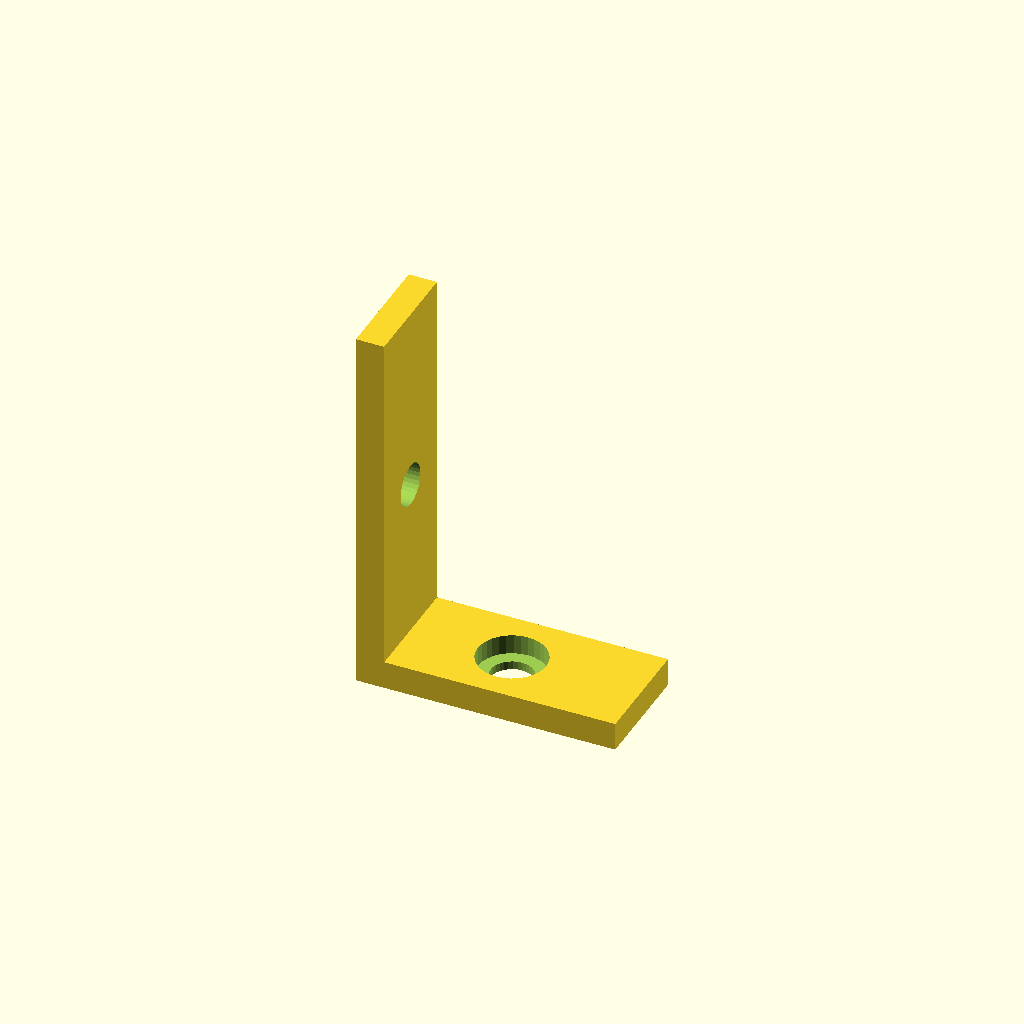
Cell 1: the model at its default parameters.
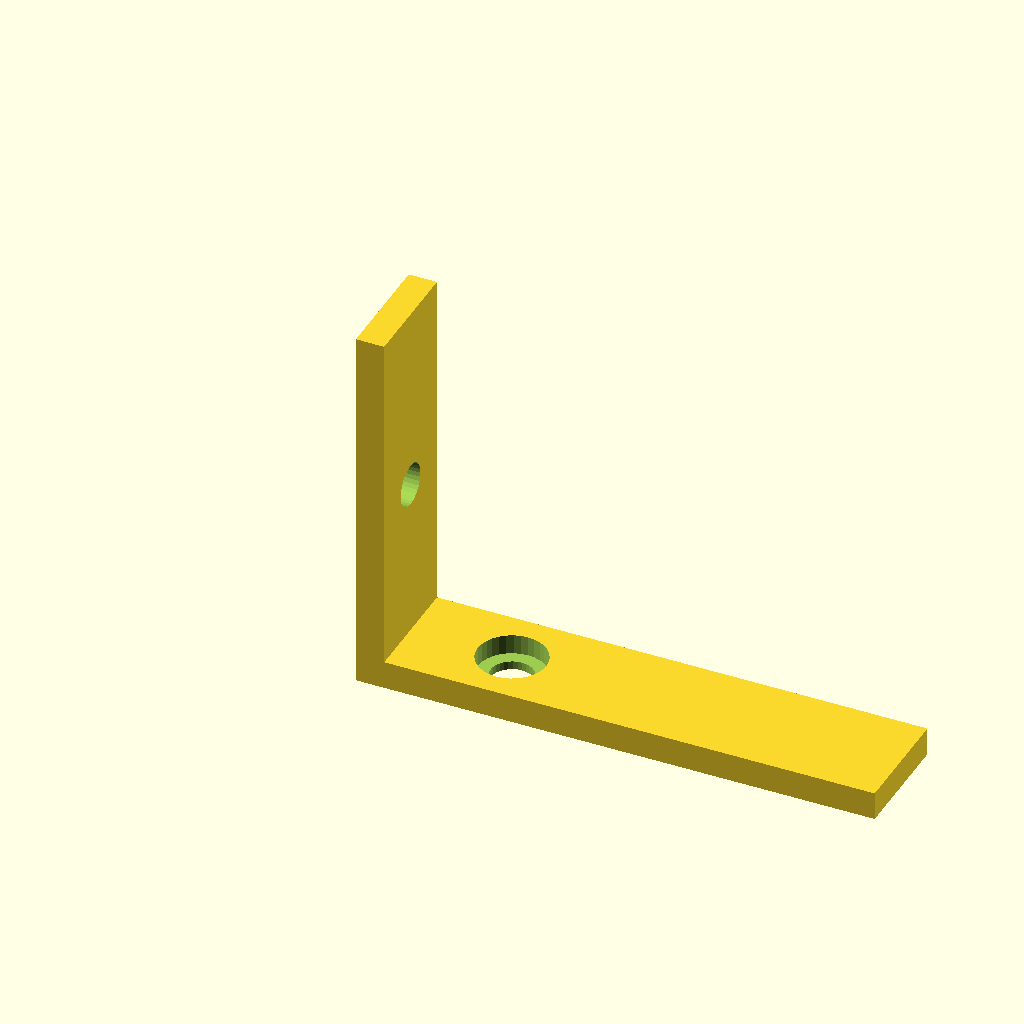
Cell 2: the same model with base_len = 110.
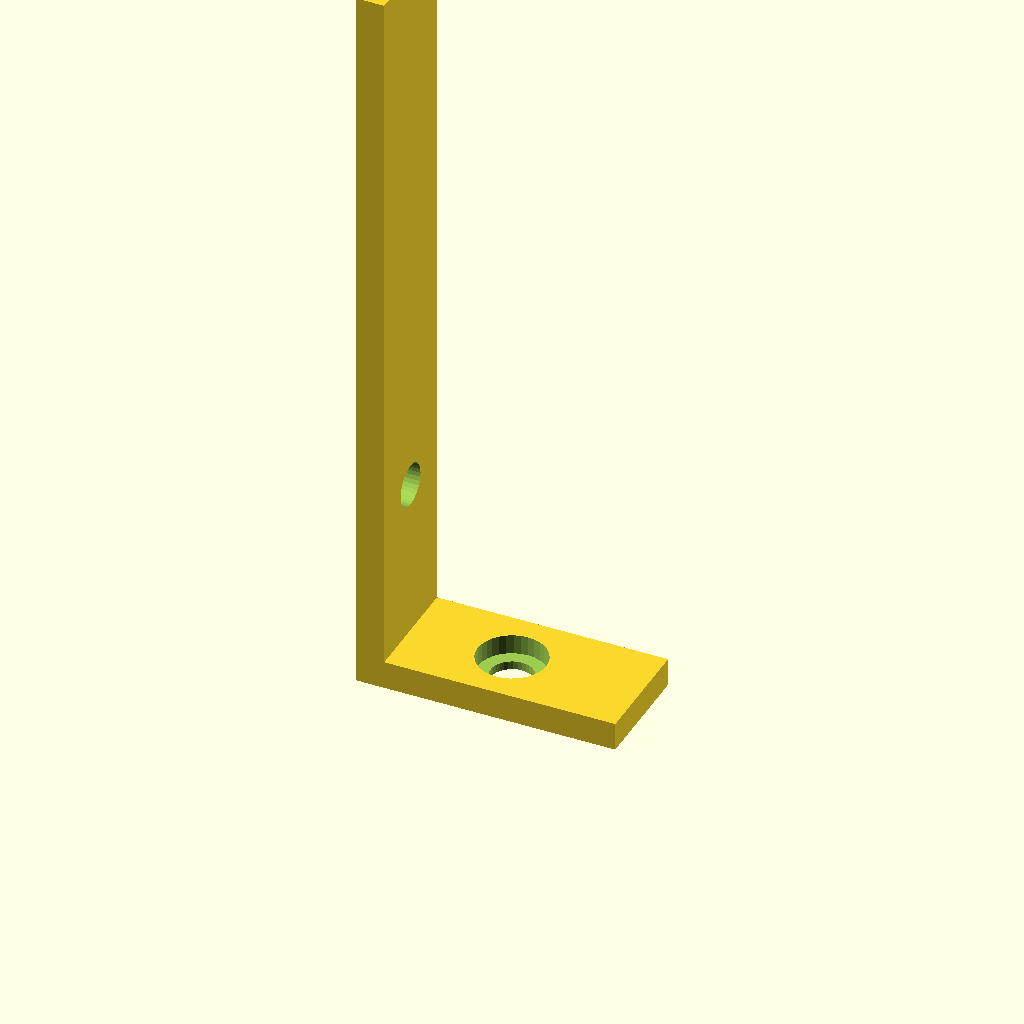
Cell 3: upright_h = 160 (everything else at default).
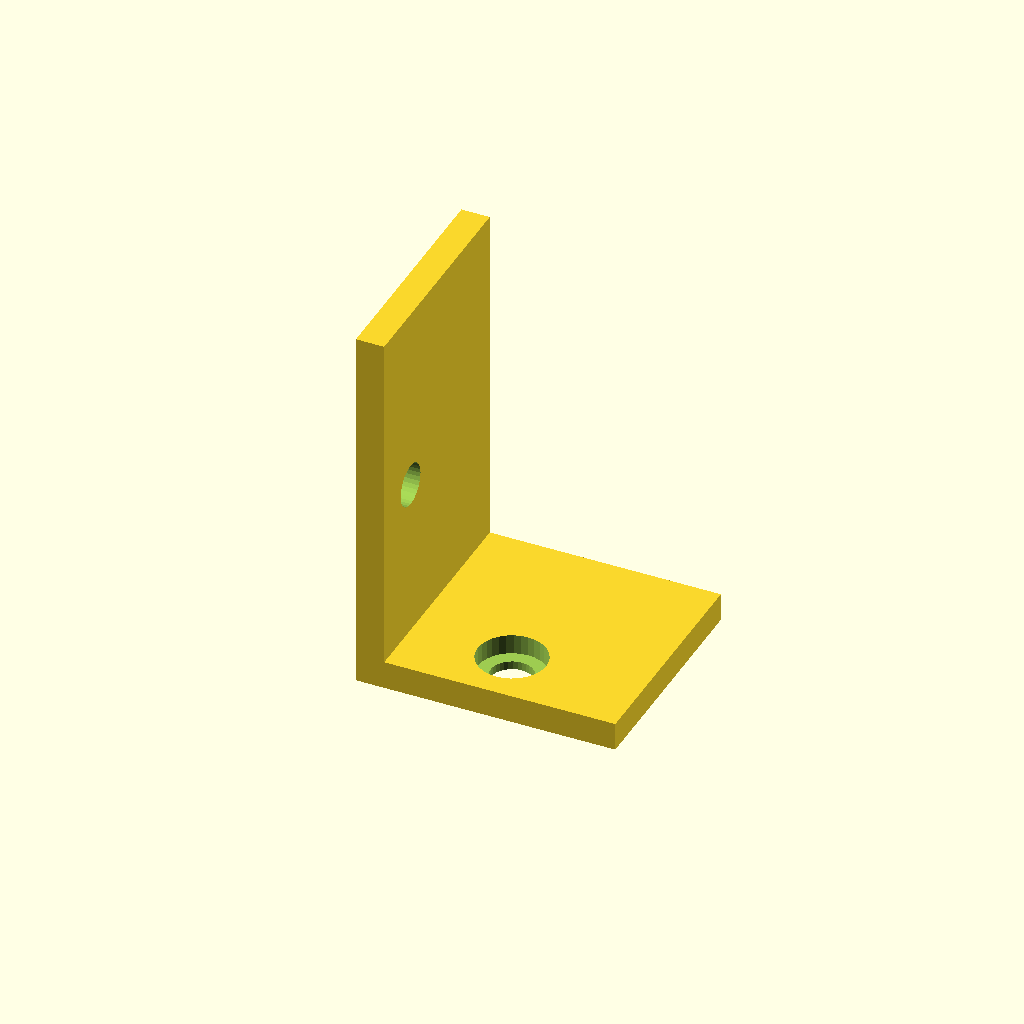
Cell 4: the same model with flange_w = 48.
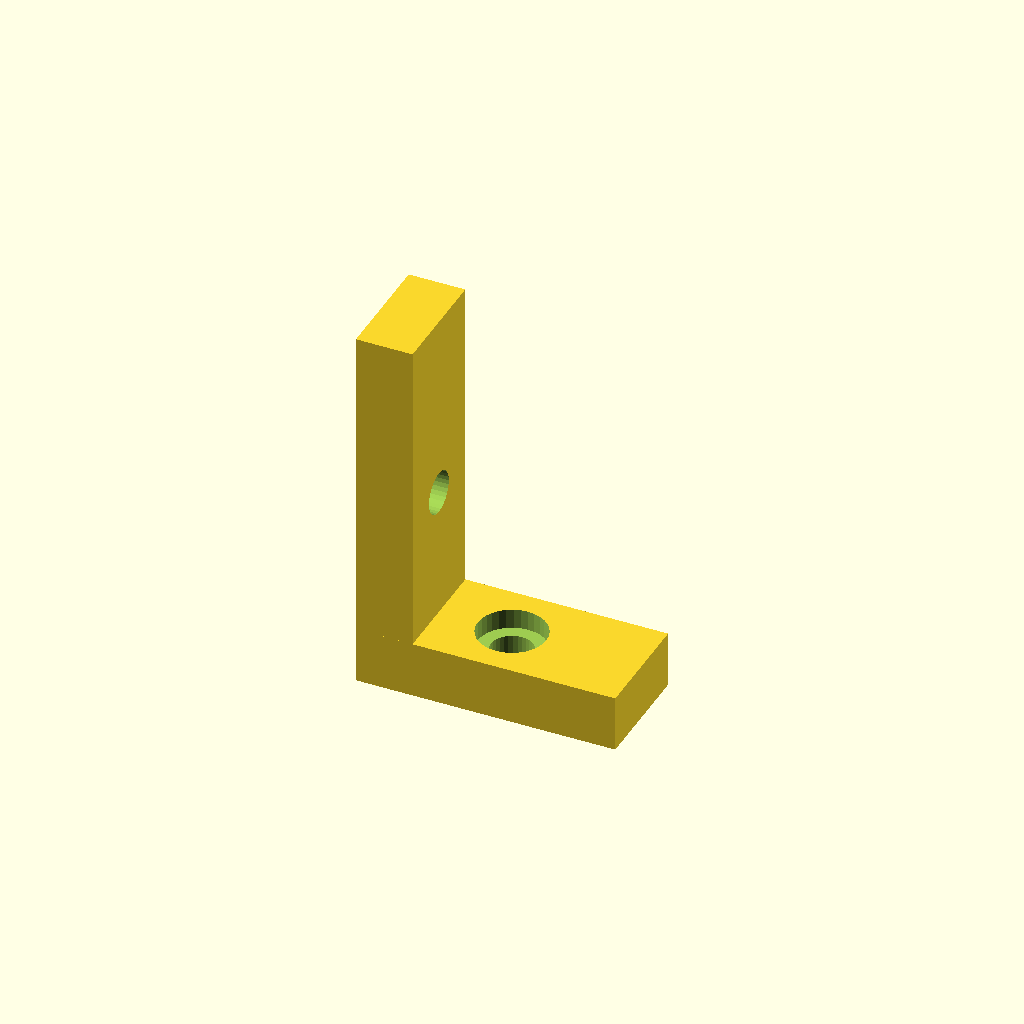
Cell 5 — mat_t set to 12, the other parameters unchanged.
All cells are drawn from one camera (rotation 55°, 0°, 25°, orthographic, colour scheme Cornfield), so only the parameter changes between them.
Source of the model, optional_data/data/gen2/lbrackets/part_0071.scad:
$fn = 32;

// ----------------------------------------------------------------------
// L-bracket: 55 x 24 x 80 mm
// ----------------------------------------------------------------------

// --- parameters (mm) ---
base_len = 55;            // horizontal leg, X
upright_h = 80;           // vertical leg, Z
flange_w = 24;            // bracket depth, Y
mat_t = 6;                // plate thickness
hole_d = 9;               // clearance for M8
cb_d = 14.5;              // counterbore seat
cb_h = 4.2;               // counterbore depth

module hole_z(px, py) {
  translate([px, py, -2.5]) cylinder(h = mat_t + 5, d = hole_d);
}
module hole_x(pz, py) {
  translate([-2.5, py, pz]) rotate([0, 90, 0]) cylinder(h = mat_t + 5, d = hole_d);
}
module cb_z(px, py) {
  translate([px, py, mat_t - cb_h]) cylinder(h = cb_h + 0.4, d = cb_d);
}
module cb_x(pz, py) {
  translate([mat_t - cb_h, py, pz]) rotate([0, -90, 0]) cylinder(h = cb_h + 0.4, d = cb_d);
}

difference() {
  union() {
    /* horizontal leg */
    cube([base_len, flange_w, mat_t]);
    /* vertical leg, overlapping the corner block */
    cube([mat_t, flange_w, upright_h]);
  }
  hole_z(27.5, 12);
  cb_z(27.5, 12);
  hole_x(40, 12);
  cb_x(40, 12);
}
Customizer parameters (derived from the source; name, type, default, range or options):
base_len: number, default 55
upright_h: number, default 80
flange_w: number, default 24
mat_t: number, default 6
hole_d: number, default 9
cb_d: number, default 14.5
cb_h: number, default 4.2
